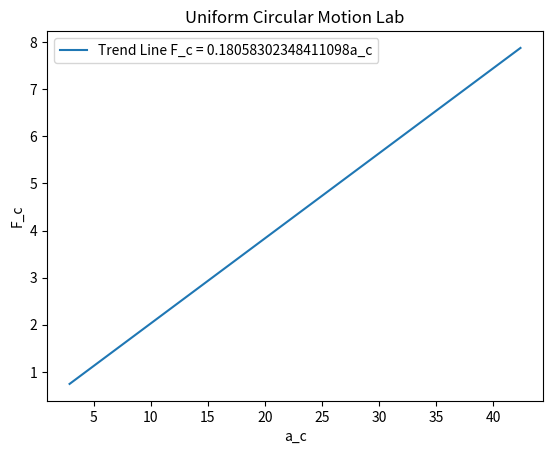

Recreate this plot in Python.
import numpy as np
import pandas as pd
from matplotlib import pyplot as plt


def main():
    r = np.array([0.14, 0.16, 0.18, 0.2]).reshape(-1, 1)
    # T_all = np.ones((4, 3))
    T_all = np.array(
        [
            [19.31, 20.78, 22.03],
            [13.81, 15.69, 14.53],
            [8.28, 7.31, 7.50],
            [6.68, 6.41, 6.32],
        ]
    )
    T_avg = np.mean(T_all, axis=1, keepdims=True)
    T = T_avg / 15
    a = (4 * (3.14**2) * r) / (T**2)
    M = 349.8  # grams

    columns = ["r (m)", "t_1", "t_2", "t_3", "<t> (s)", "T (s)", "a (m/s^2)"]

    data = np.hstack((r, T_all, T_avg, T, a))
    df = pd.DataFrame(data, columns=columns)  # type: ignore
    print(df)

    g = 9.8

    m_hang = np.array([48.3, 248.3, 348.3, 898.3]).reshape(-1, 1) / 1000  # kg
    F_c = m_hang * g

    mass_columns = ["r (m)", "m_h (kg)", "F_h (N)"]
    mass_data = np.hstack((r, m_hang, F_c))
    mdf = pd.DataFrame(mass_data, columns=mass_columns)  # type: ignore
    print(mdf)

    x = a.reshape(-1)
    y = F_c.reshape(-1)
    m_F, b = np.polyfit(x, y, 1)
    plt.plot(x, m_F * x + b, label=f"Trend Line F_c = {m_F}a_c")
    plt.xlabel(r"a_c")
    plt.ylabel(r"F_c")
    plt.legend()
    plt.title("Uniform Circular Motion Lab")
    plt.show()


if __name__ == "__main__":
    main()
